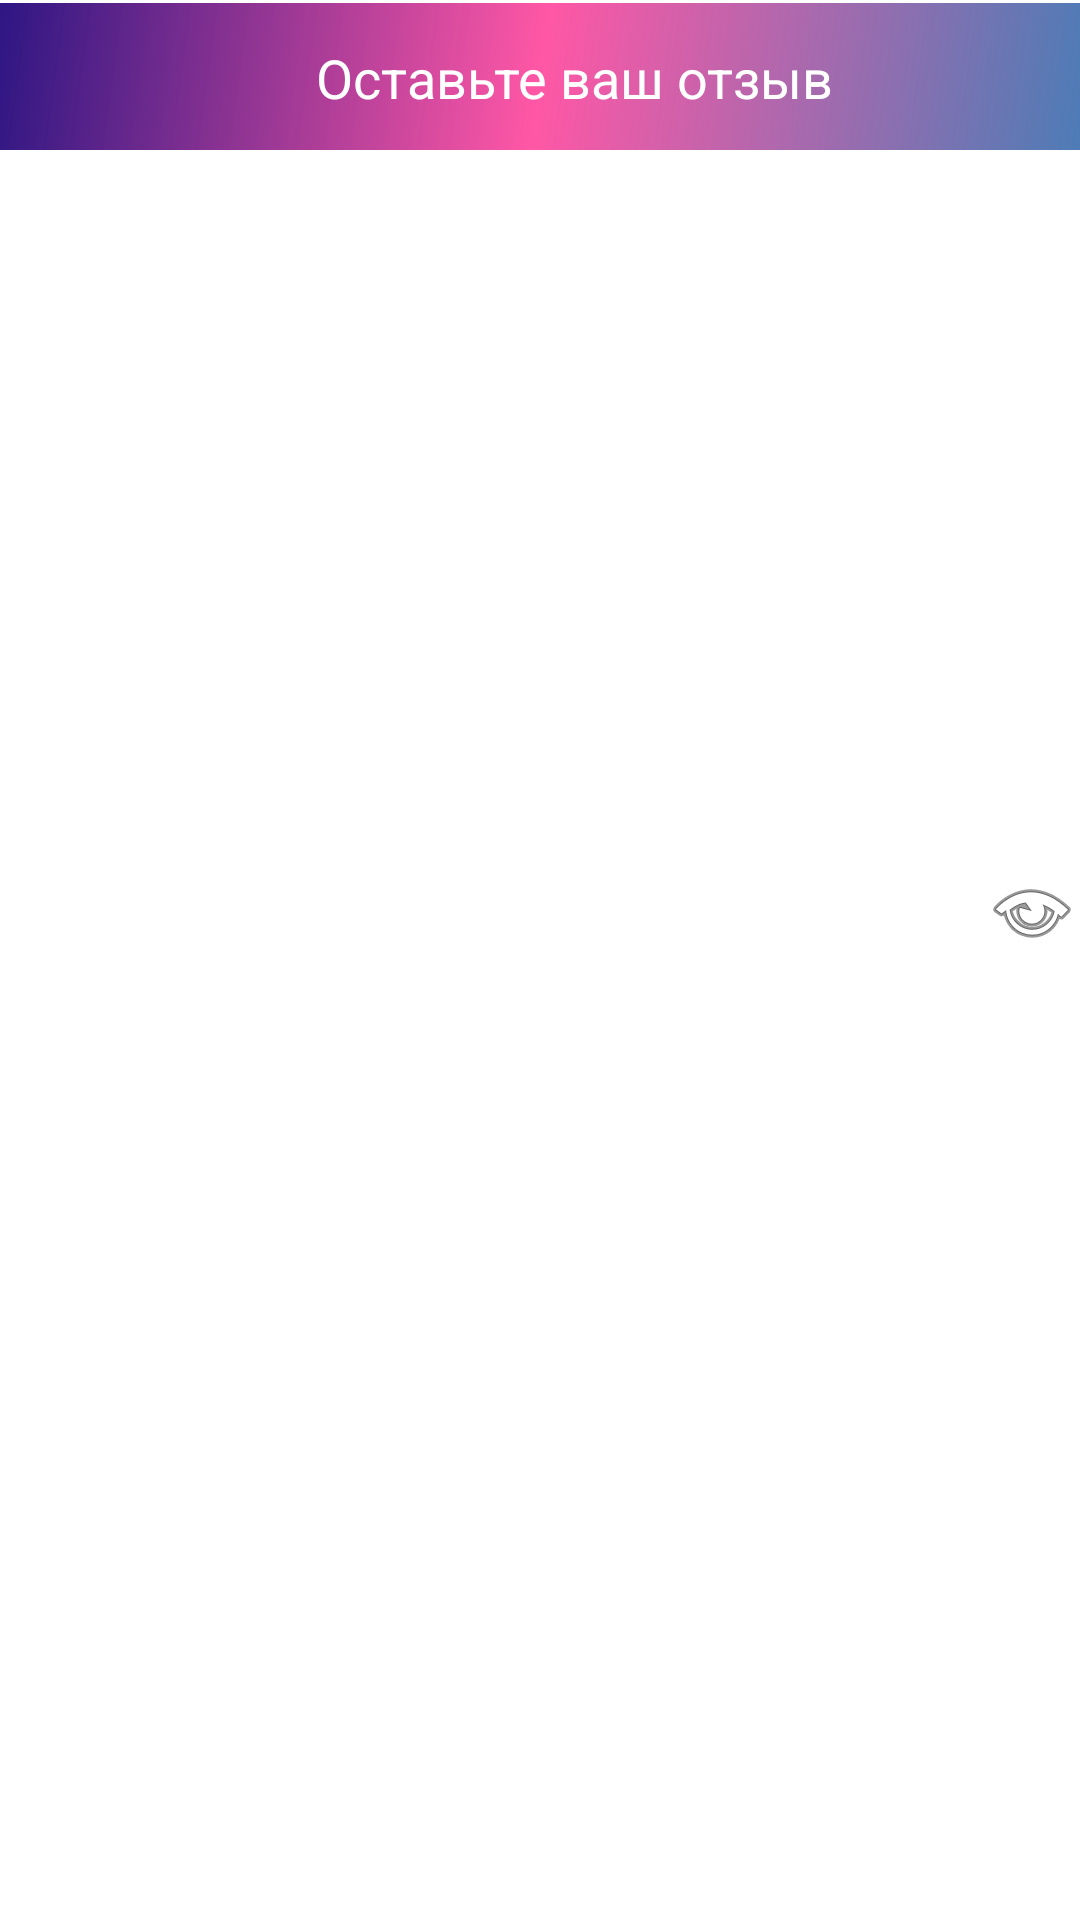

Reconstruct the res/layout file that produces this screen, plus the resources it refers to.
<!-- AndroidManifest.xml: application theme Theme.WebFactory -->
<!-- res/layout/polls_item.xml -->
<?xml version="1.0" encoding="utf-8"?>
<androidx.constraintlayout.widget.ConstraintLayout xmlns:android="http://schemas.android.com/apk/res/android"
    xmlns:tools="http://schemas.android.com/tools"
    android:layout_width="match_parent"
    android:layout_height="wrap_content"
    xmlns:app="http://schemas.android.com/apk/res-auto">

    <ImageView
        android:id="@+id/imageView3"
        android:layout_width="match_parent"
        android:layout_height="50dp"
        android:contentDescription="@string/app_name"
        android:paddingBottom="1dp"
        android:layout_marginVertical="1dp"
        android:scaleType="centerCrop"
        app:layout_constraintEnd_toEndOf="parent"
        app:layout_constraintStart_toStartOf="parent"
        app:layout_constraintTop_toTopOf="parent"
        app:srcCompat="@drawable/side_nav_bar" />

    <TextView
        android:id="@+id/pollsTitle"
        android:layout_width="wrap_content"
        android:layout_height="wrap_content"
        android:layout_marginStart="5dp"
        android:layout_marginEnd="4dp"
        android:fontFamily="sans-serif"
        android:gravity="start"
        android:text="@string/demo_review"
        android:textColor="@color/white"
        android:textSize="18sp"
        app:layout_constraintBottom_toBottomOf="@+id/imageView3"
        app:layout_constraintEnd_toEndOf="parent"
        app:layout_constraintHorizontal_bias="0.0"
        app:layout_constraintStart_toEndOf="@+id/pollsId"
        app:layout_constraintTop_toTopOf="parent"
        app:layout_constraintVertical_bias="0.518" />

    <TextView
        android:id="@+id/pollsId"
        android:layout_width="wrap_content"
        android:layout_height="wrap_content"
        android:layout_marginStart="5dp"
        android:text="@string/app_name"
        android:textColor="@color/white"
        android:textSize="18sp"
        app:layout_constraintBottom_toBottomOf="parent"
        app:layout_constraintStart_toStartOf="parent"
        app:layout_constraintTop_toTopOf="parent" />

    <ImageView
        android:id="@+id/showDiagram"
        android:layout_width="wrap_content"
        android:layout_height="wrap_content"
        app:layout_constraintBottom_toBottomOf="parent"
        app:layout_constraintEnd_toEndOf="parent"
        app:layout_constraintTop_toTopOf="parent"
        app:layout_constraintVertical_bias="0.473"
        app:srcCompat="@android:drawable/ic_menu_view" />


</androidx.constraintlayout.widget.ConstraintLayout>
<!-- resources referenced by this layout -->
<resources>
  <color name="white">#FFFFFFFF</color>
  <!-- drawable side_nav_bar (drawable) -->
  <shape xmlns:android="http://schemas.android.com/apk/res/android"
      android:shape="rectangle">
      <gradient
          android:angle="135"
          android:centerColor="#A8FF0077"
          android:endColor="#2E1683"
          android:startColor="#4D7CB6"
          android:type="linear" />
  </shape>
  <string name="app_name" translatable="false">WebFactory</string>
  <string name="demo_review">Оставьте ваш отзыв</string>
  <style name="Theme.WebFactory" parent="Theme.MaterialComponents.DayNight.DarkActionBar">
          
          <item name="colorPrimary">@color/purple_500</item>
          <item name="colorPrimaryVariant">@color/purple_700</item>
          <item name="colorOnPrimary">@color/white</item>
          
          <item name="colorSecondary">@color/teal_200</item>
          <item name="colorSecondaryVariant">@color/teal_700</item>
          <item name="colorOnSecondary">@color/black</item>
          
          <item name="android:statusBarColor" tools:targetApi="l">?attr/colorPrimaryVariant</item>
          
      </style>
  <color name="purple_500">#FF6200EE</color>
  <color name="purple_700">#FF3700B3</color>
  <color name="teal_200">#FF03DAC5</color>
  <color name="teal_700">#FF018786</color>
  <color name="black">#FF000000</color>
</resources>
